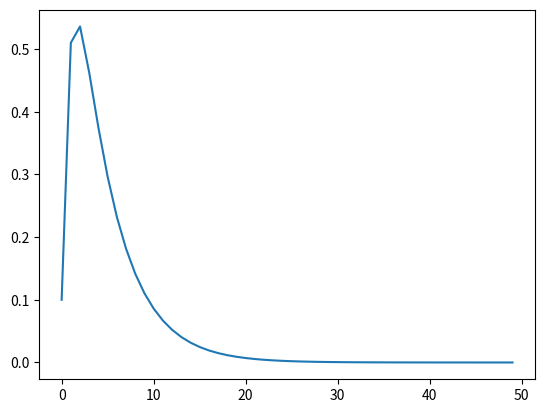

Reproduce this figure in Python.
import numpy as np
import matplotlib.pyplot as plt
P=np.array([[.6,.1],[.5,.5]])
x=np.array([.1,.9])
##x=np.dot(x0,P)
##x2=np.dot(x1,P)

print('transistion matrix: \n',P)
print('transistion matrix squared: \n',P**2)
print('transistion matrix dot: \n',np.dot(P,P))

iterations=[]
sunny=[]
rain=[]


for i in range(50):
    if (i==0):
        print ('state ',i)
        print (x,'\n')
    else:
        x=np.dot(x,P)
        print ('state ',i,'\n')
        print (x,'\n')
        
    iterations.append(i)
    sunny.append(x[0])
    rain.append(x[1])

plt.plot(iterations,sunny)

plt.show()  


  

          
